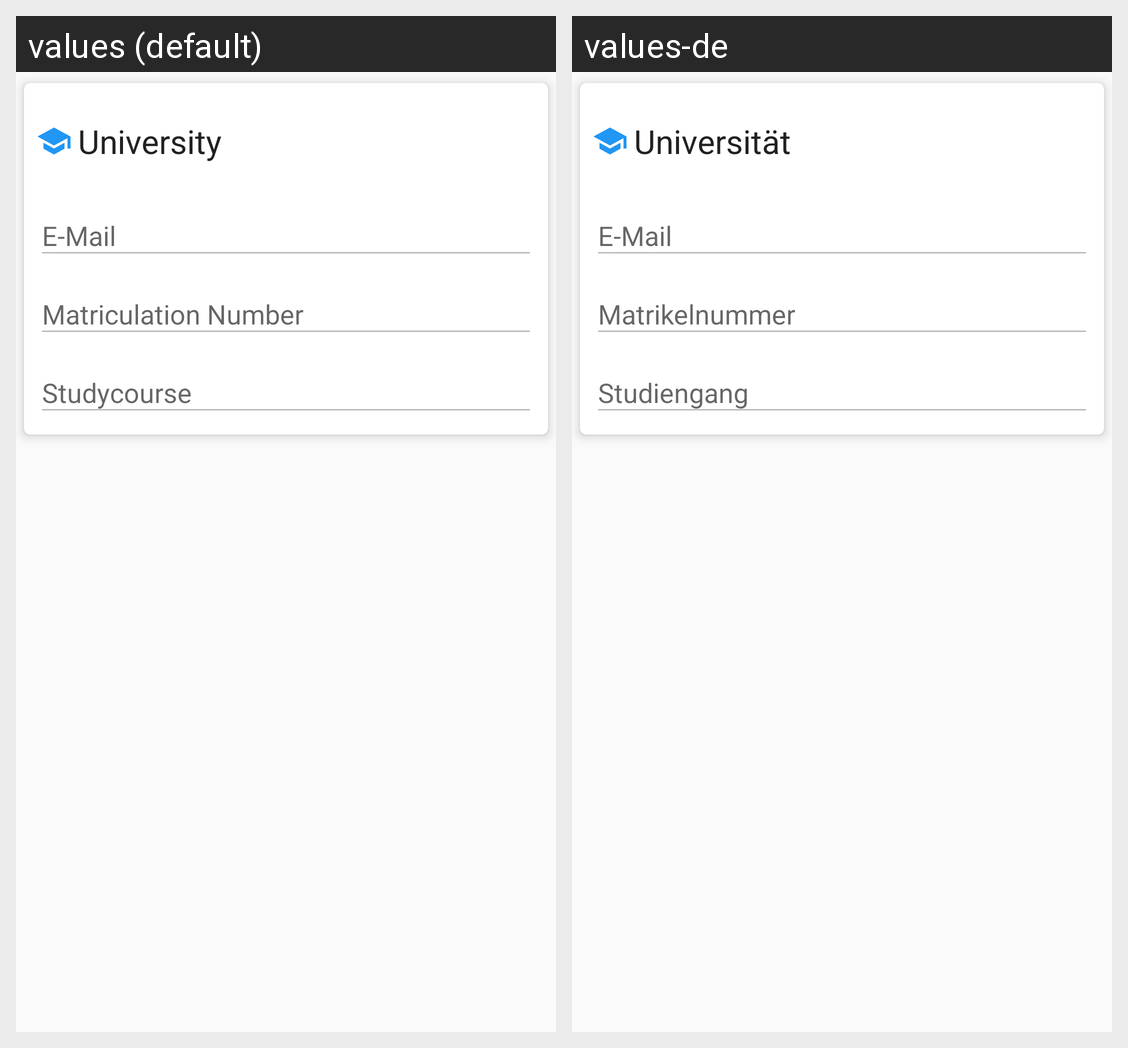

Strings drawn on this Android screen and how each of the app's shown locales translates them:
Android screen res/layout/user_edit_university.xml rendered under 2 locales, left to right: values (default), values-de. Device: Nexus 5 (rendered at 1080×1920; each locale shown at half size, 540×960, under a caption strip naming it); theme AppTheme.
Strings drawn on this screen, with the default value and each locale's value (text and hints the layout hard-codes, and strings that could not be matched under every locale, appear in the picture but are not listed):

cptn_university
  values: University
  values-de: Universität

hint_email
  values: E-Mail
  values-de: E-Mail

hint_matriculationnumber
  values: Matriculation Number
  values-de: Matrikelnummer

hint_studycourse
  values: Studycourse
  values-de: Studiengang
